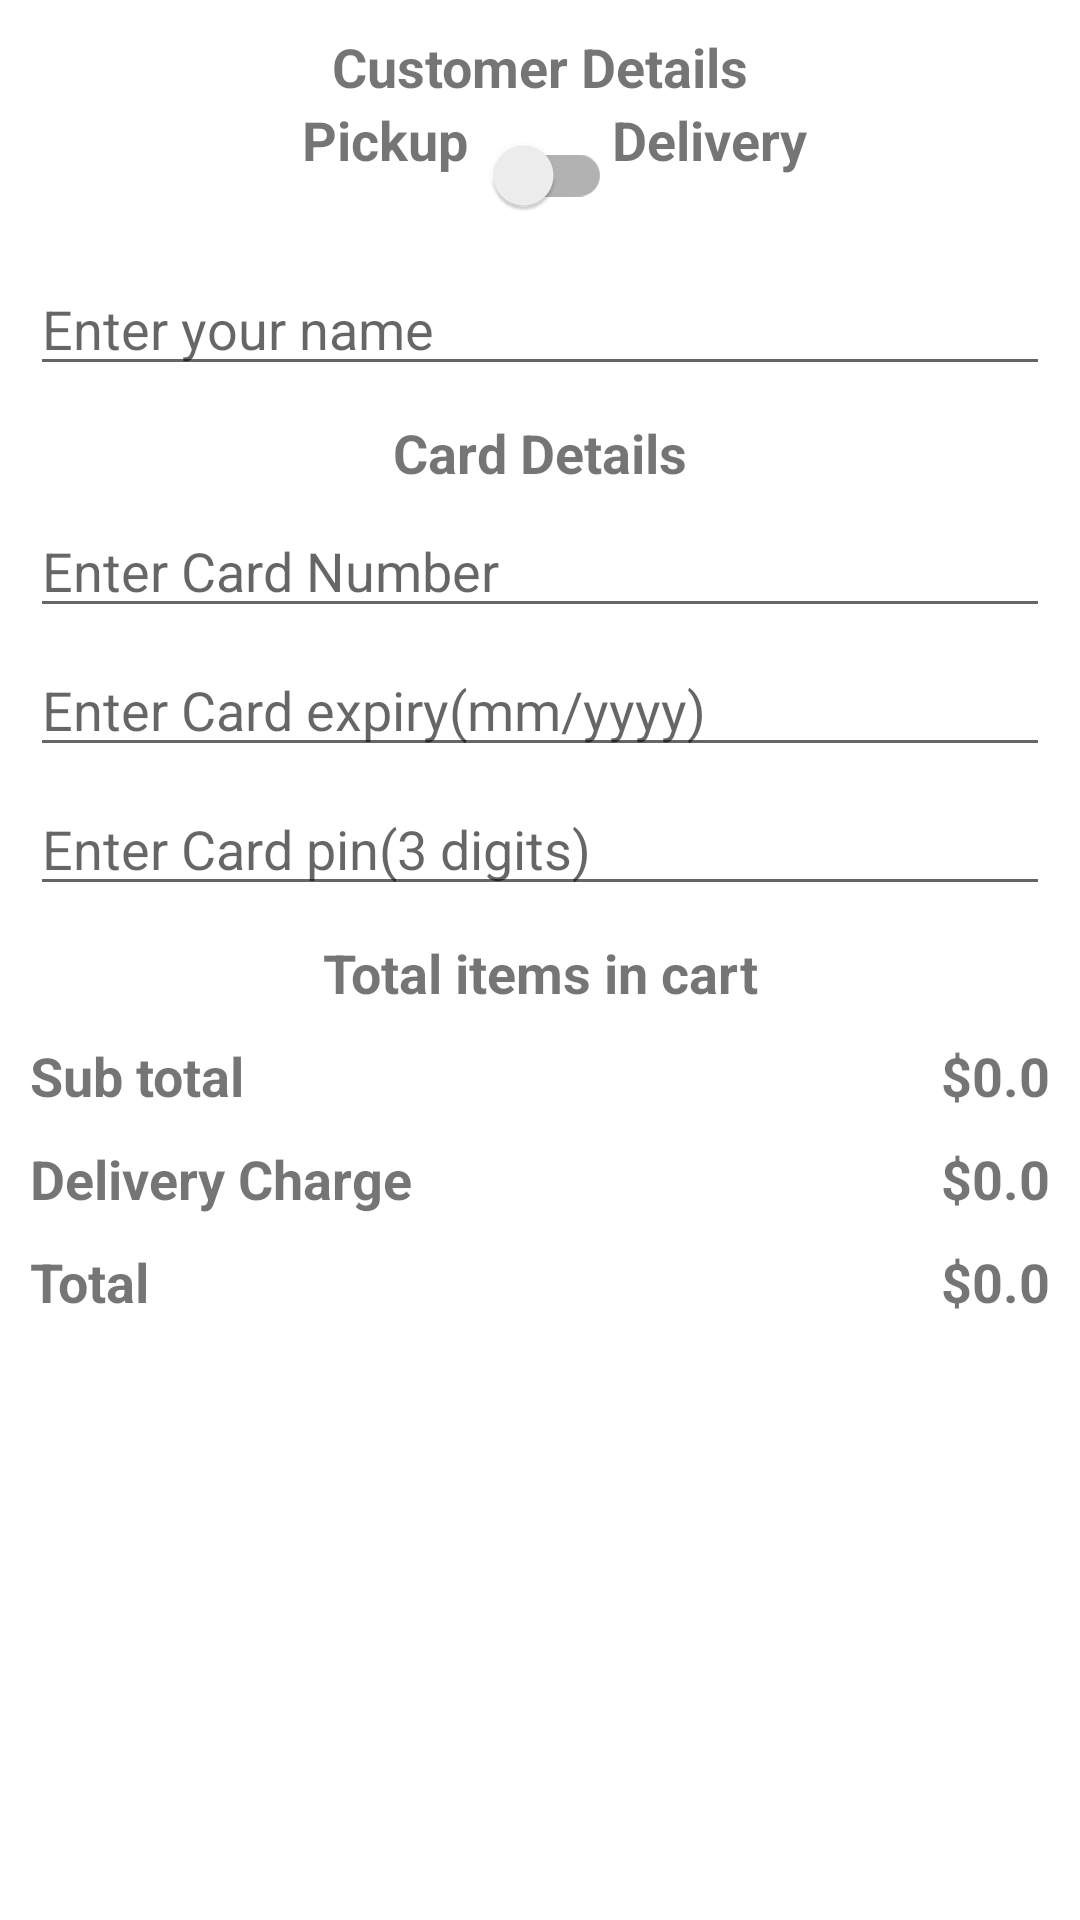

Produce the Android XML layout that renders to this screen, including the resource entries it uses.
<!-- AndroidManifest.xml: application theme Theme.GlovoOrder -->
<!-- res/layout/activity_place_your_order.xml -->
<?xml version="1.0" encoding="utf-8"?>
<ScrollView xmlns:android="http://schemas.android.com/apk/res/android"
    xmlns:app="http://schemas.android.com/apk/res-auto"
    xmlns:tools="http://schemas.android.com/tools"
    android:layout_width="match_parent"
    android:layout_height="match_parent"
    tools:context=".activities.PlaceYourOrderActivity"
    android:paddingBottom="10dp"
    >
    <androidx.constraintlayout.widget.ConstraintLayout
        android:layout_width="match_parent"
        android:layout_height="match_parent">


        <TextView android:id="@+id/tvCustomerDetails"
            android:layout_width="wrap_content"
            android:layout_height="wrap_content"
            app:layout_constraintStart_toStartOf="parent"
            app:layout_constraintEnd_toEndOf="parent"
            app:layout_constraintTop_toTopOf="parent"
            android:layout_margin="10dp"
            android:text="Customer Details"
            android:textSize="18sp"
            android:textStyle="bold"/>

        <TextView android:id="@+id/tvPickup"
            android:layout_width="wrap_content"
            android:layout_height="wrap_content"
            app:layout_constraintEnd_toStartOf="@+id/switchDelivery"
            app:layout_constraintTop_toBottomOf="@+id/tvCustomerDetails"
            android:text="Pickup"
            android:textSize="18sp"
            android:textStyle="bold"/>

        <androidx.appcompat.widget.SwitchCompat android:id="@+id/switchDelivery"
            android:layout_width="wrap_content"
            android:layout_height="wrap_content"
            app:layout_constraintStart_toStartOf="parent"
            app:layout_constraintEnd_toEndOf="parent"
            app:layout_constraintTop_toBottomOf="@+id/tvCustomerDetails"
            android:layout_marginStart="10dp"
            android:layout_marginEnd="10dp"
            android:layout_marginBottom="10dp"/>

        <TextView android:id="@+id/tvDelivery"
            android:layout_width="wrap_content"
            android:layout_height="wrap_content"
            app:layout_constraintStart_toEndOf="@+id/switchDelivery"
            app:layout_constraintTop_toBottomOf="@+id/tvCustomerDetails"
            android:text="Delivery"
            android:textSize="18sp"
            android:textStyle="bold"/>

        <EditText android:id="@+id/inputName"
            android:layout_width="match_parent"
            android:layout_height="wrap_content"
            app:layout_constraintStart_toStartOf="parent"
            app:layout_constraintEnd_toEndOf="parent"
            app:layout_constraintTop_toBottomOf="@id/switchDelivery"
            android:layout_marginStart="10dp"
            android:layout_marginEnd="10dp"
            android:layout_marginTop="05dp"
            android:layout_marginBottom="05dp"
            android:hint="Enter your name"/>

        <EditText android:id="@+id/inputAddress"
            android:layout_width="match_parent"
            android:layout_height="wrap_content"
            app:layout_constraintStart_toStartOf="parent"
            app:layout_constraintEnd_toEndOf="parent"
            app:layout_constraintTop_toBottomOf="@id/inputName"
            android:layout_marginStart="10dp"
            android:layout_marginEnd="10dp"
            android:layout_marginTop="05dp"
            android:layout_marginBottom="05dp"
            android:hint="Enter your address"
            android:visibility="gone"/>

        <EditText android:id="@+id/inputCity"
            android:layout_width="match_parent"
            android:layout_height="wrap_content"
            app:layout_constraintStart_toStartOf="parent"
            app:layout_constraintEnd_toEndOf="parent"
            app:layout_constraintTop_toBottomOf="@id/inputAddress"
            android:layout_marginStart="10dp"
            android:layout_marginEnd="10dp"
            android:layout_marginTop="05dp"
            android:layout_marginBottom="05dp"
            android:hint="Enter your city"
            android:visibility="gone"/>

        <EditText android:id="@+id/inputState"
            android:layout_width="match_parent"
            android:layout_height="wrap_content"
            app:layout_constraintStart_toStartOf="parent"
            app:layout_constraintEnd_toEndOf="parent"
            app:layout_constraintTop_toBottomOf="@id/inputCity"
            android:layout_marginStart="10dp"
            android:layout_marginEnd="10dp"
            android:layout_marginTop="05dp"
            android:layout_marginBottom="05dp"
            android:hint="Enter your state"
            android:visibility="gone"/>

        <EditText android:id="@+id/inputZip"
            android:layout_width="match_parent"
            android:layout_height="wrap_content"
            app:layout_constraintStart_toStartOf="parent"
            app:layout_constraintEnd_toEndOf="parent"
            app:layout_constraintTop_toBottomOf="@id/inputState"
            android:layout_marginStart="10dp"
            android:layout_marginEnd="10dp"
            android:layout_marginTop="05dp"
            android:layout_marginBottom="05dp"
            android:hint="Enter your zip"
            android:inputType="number"
            android:maxLength="5"
            android:visibility="gone"/>

        <TextView android:id="@+id/tvCardDetails"
            android:layout_width="wrap_content"
            android:layout_height="wrap_content"
            app:layout_constraintStart_toStartOf="parent"
            app:layout_constraintEnd_toEndOf="parent"
            app:layout_constraintTop_toBottomOf="@+id/inputZip"
            android:layout_margin="10dp"
            android:text="Card Details"
            android:textSize="18sp"
            android:textStyle="bold"/>

        <EditText android:id="@+id/inputCardNumber"
            android:layout_width="match_parent"
            android:layout_height="wrap_content"
            app:layout_constraintStart_toStartOf="parent"
            app:layout_constraintEnd_toEndOf="parent"
            app:layout_constraintTop_toBottomOf="@id/tvCardDetails"
            android:layout_marginStart="10dp"
            android:layout_marginEnd="10dp"
            android:layout_marginTop="05dp"
            android:layout_marginBottom="05dp"
            android:hint="Enter Card Number"
            android:inputType="number"
            android:maxLength="16"/>

        <EditText android:id="@+id/inputCardExpiry"
            android:layout_width="match_parent"
            android:layout_height="wrap_content"
            app:layout_constraintStart_toStartOf="parent"
            app:layout_constraintEnd_toEndOf="parent"
            app:layout_constraintTop_toBottomOf="@id/inputCardNumber"
            android:layout_marginStart="10dp"
            android:layout_marginEnd="10dp"
            android:layout_marginTop="05dp"
            android:layout_marginBottom="05dp"
            android:hint="Enter Card expiry(mm/yyyy)"
            android:inputType="number"
            android:maxLength="6"/>

        <EditText android:id="@+id/inputCardPin"
            android:layout_width="match_parent"
            android:layout_height="wrap_content"
            app:layout_constraintStart_toStartOf="parent"
            app:layout_constraintEnd_toEndOf="parent"
            app:layout_constraintTop_toBottomOf="@id/inputCardExpiry"
            android:layout_marginStart="10dp"
            android:layout_marginEnd="10dp"
            android:layout_marginTop="05dp"
            android:layout_marginBottom="05dp"
            android:hint="Enter Card pin(3 digits)"
            android:inputType="number"
            android:maxLength="3"/>

        <TextView android:id="@+id/tvTotalItems"
            android:layout_width="wrap_content"
            android:layout_height="wrap_content"
            app:layout_constraintStart_toStartOf="parent"
            app:layout_constraintEnd_toEndOf="parent"
            app:layout_constraintTop_toBottomOf="@+id/inputCardPin"
            android:layout_margin="10dp"
            android:text="Total items in cart"
            android:textSize="18sp"
            android:textStyle="bold"/>

        <androidx.recyclerview.widget.RecyclerView
            android:id="@+id/cartItemsRecyclerView"
            android:layout_width="match_parent"
            android:layout_height="wrap_content"
            app:layout_constraintStart_toStartOf="parent"
            app:layout_constraintEnd_toEndOf="parent"
            app:layout_constraintTop_toBottomOf="@+id/tvTotalItems"
            android:nestedScrollingEnabled="false"/>

        <TextView android:id="@+id/tvSubtotal"
            android:layout_width="wrap_content"
            android:layout_height="wrap_content"
            app:layout_constraintStart_toStartOf="parent"
            app:layout_constraintTop_toBottomOf="@+id/cartItemsRecyclerView"
            android:layout_margin="10dp"
            android:text="Sub total"
            android:textSize="18sp"
            android:textStyle="bold"/>

        <TextView android:id="@+id/tvSubtotalAmount"
            android:layout_width="wrap_content"
            android:layout_height="wrap_content"
            app:layout_constraintEnd_toEndOf="parent"
            app:layout_constraintTop_toBottomOf="@+id/cartItemsRecyclerView"
            android:layout_margin="10dp"
            android:text="$0.0"
            android:textSize="18sp"
            android:textStyle="bold"/>

        <TextView android:id="@+id/tvDeliveryCharge"
            android:layout_width="wrap_content"
            android:layout_height="wrap_content"
            app:layout_constraintStart_toStartOf="parent"
            app:layout_constraintTop_toBottomOf="@+id/tvSubtotal"
            android:layout_margin="10dp"
            android:text="Delivery Charge"
            android:textSize="18sp"
            android:textStyle="bold"/>

        <TextView android:id="@+id/tvDeliveryChargeAmount"
            android:layout_width="wrap_content"
            android:layout_height="wrap_content"
            app:layout_constraintEnd_toEndOf="parent"
            app:layout_constraintTop_toBottomOf="@+id/tvSubtotal"
            android:layout_margin="10dp"
            android:text="$0.0"
            android:textSize="18sp"
            android:textStyle="bold"/>

        <TextView android:id="@+id/tvTotal"
            android:layout_width="wrap_content"
            android:layout_height="wrap_content"
            app:layout_constraintStart_toStartOf="parent"
            app:layout_constraintTop_toBottomOf="@+id/tvDeliveryCharge"
            android:layout_margin="10dp"
            android:text="Total"
            android:textSize="18sp"
            android:textStyle="bold"/>

        <TextView android:id="@+id/tvTotalAmount"
            android:layout_width="wrap_content"
            android:layout_height="wrap_content"
            app:layout_constraintEnd_toEndOf="parent"
            app:layout_constraintTop_toBottomOf="@+id/tvDeliveryCharge"
            android:layout_margin="10dp"
            android:text="$0.0"
            android:textSize="18sp"
            android:textStyle="bold"/>

        <TextView android:id="@+id/buttonPlaceYourOrder"
            android:layout_width="match_parent"
            android:layout_height="wrap_content"
            app:layout_constraintStart_toStartOf="parent"
            app:layout_constraintEnd_toEndOf="parent"
            app:layout_constraintTop_toBottomOf="@+id/tvTotal"
            android:text="Place your order"
            android:textSize="16sp"
            android:textStyle="bold"
            android:gravity="center"
            android:textColor="@color/white"
            android:padding="10dp"
            android:layout_margin="10dp"
            android:background="@drawable/button_bg"
            />


    </androidx.constraintlayout.widget.ConstraintLayout>
</ScrollView>
<!-- resources referenced by this layout -->
<resources>
  <style name="Theme.GlovoOrder" parent="Theme.MaterialComponents.DayNight.DarkActionBar">
          
          <item name="colorPrimary">@color/purple_500</item>
          <item name="colorPrimaryVariant">@color/purple_700</item>
          <item name="colorOnPrimary">@color/white</item>
          
          <item name="colorSecondary">@color/teal_200</item>
          <item name="colorSecondaryVariant">@color/teal_700</item>
          <item name="colorOnSecondary">@color/black</item>
          
          <item name="android:statusBarColor">?attr/colorPrimaryVariant</item>
          
      </style>
  <!-- not gathered from this repository: default colours our renderer supplied (Android Studio template values) -->
  <color name="purple_500">#FF6200EE</color>
  <color name="purple_700">#FF3700B3</color>
  <color name="teal_200">#FF03DAC5</color>
  <color name="teal_700">#FF018786</color>
  <color name="black">#FF000000</color>
  <color name="white">#FFFFFFFF</color>
</resources>
